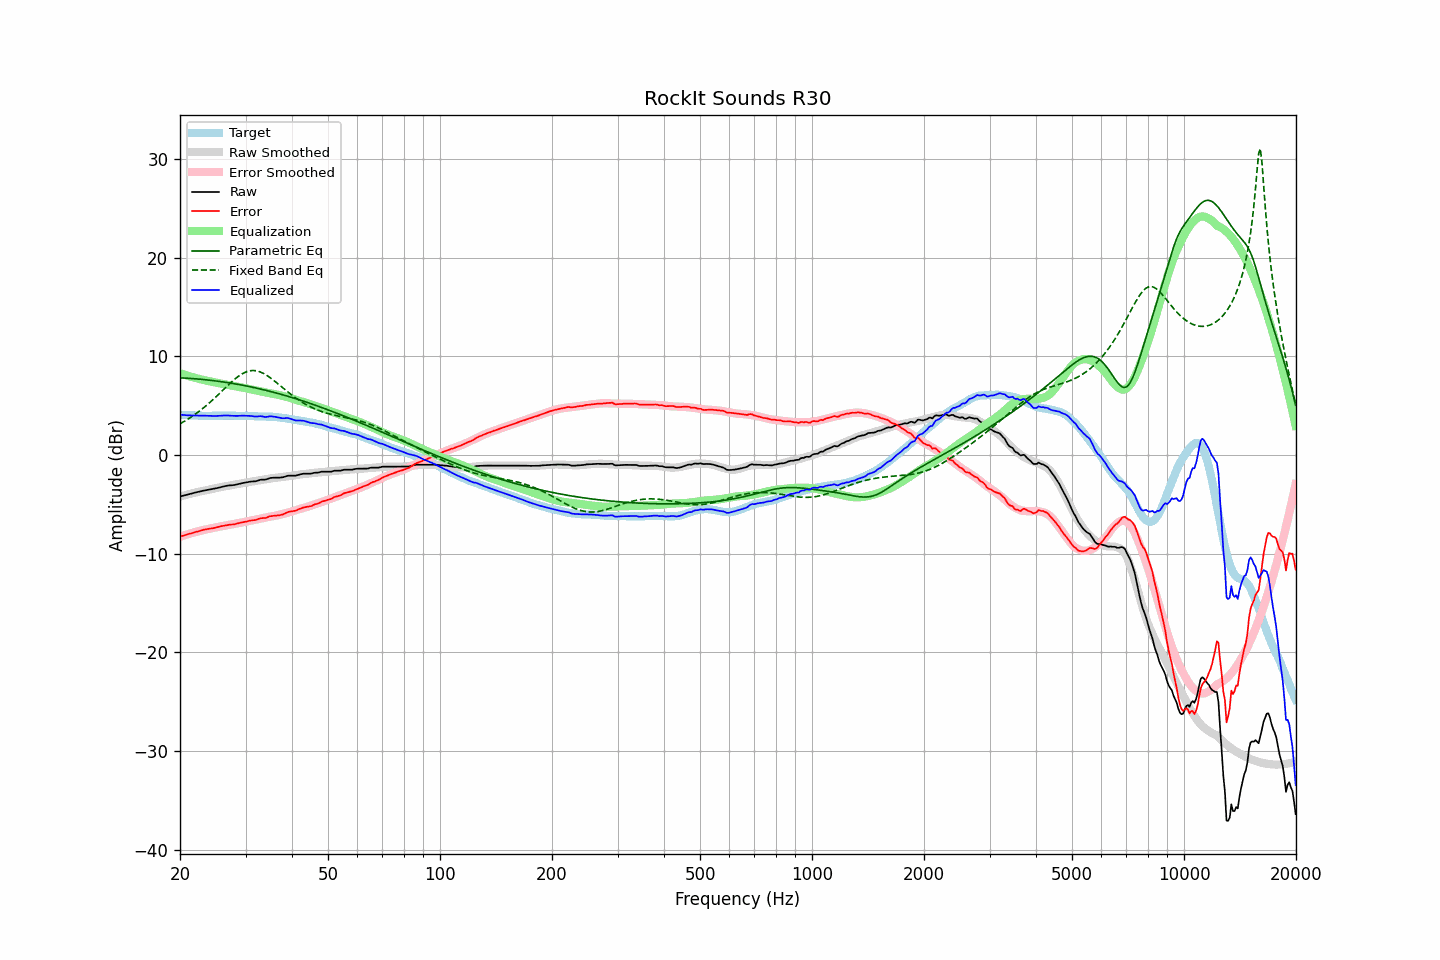

Values plotted in this chart, from the file beside it:
frequency, raw, error, smoothed, error_smoothed, equalization, parametric_eq, fixed_band_eq, equalized_raw, equalized_smoothed, target
20.00, -4.20, -8.27, -4.22, -8.29, 8.29, 7.82, 3.16, 4.08, 4.07, 4.07
20.20, -4.16, -8.22, -4.17, -8.23, 8.23, 7.81, 3.25, 4.07, 4.06, 4.06
20.40, -4.12, -8.17, -4.12, -8.18, 8.18, 7.80, 3.34, 4.05, 4.05, 4.05
20.61, -4.08, -8.13, -4.08, -8.12, 8.12, 7.79, 3.44, 4.04, 4.04, 4.05
20.81, -4.04, -8.07, -4.04, -8.07, 8.07, 7.78, 3.54, 4.03, 4.03, 4.03
21.02, -4.00, -8.03, -3.99, -8.02, 8.02, 7.77, 3.64, 4.01, 4.03, 4.03
21.23, -3.95, -7.97, -3.95, -7.97, 7.97, 7.76, 3.74, 4.02, 4.02, 4.02
21.44, -3.91, -7.94, -3.91, -7.92, 7.92, 7.75, 3.85, 4.01, 4.01, 4.03
21.66, -3.87, -7.89, -3.87, -7.87, 7.87, 7.74, 3.96, 4.00, 4.01, 4.02
21.87, -3.82, -7.83, -3.83, -7.83, 7.83, 7.72, 4.07, 4.00, 4.00, 4.01
22.09, -3.78, -7.78, -3.79, -7.78, 7.78, 7.71, 4.19, 4.00, 3.99, 4.00
22.31, -3.75, -7.75, -3.75, -7.74, 7.74, 7.70, 4.31, 3.99, 3.99, 4.00
22.54, -3.71, -7.70, -3.71, -7.70, 7.70, 7.68, 4.43, 3.98, 3.98, 3.99
22.76, -3.67, -7.65, -3.68, -7.66, 7.66, 7.67, 4.56, 3.99, 3.98, 3.98
22.99, -3.63, -7.60, -3.64, -7.62, 7.62, 7.65, 4.69, 3.99, 3.98, 3.97
23.22, -3.60, -7.56, -3.61, -7.58, 7.58, 7.63, 4.82, 3.98, 3.97, 3.96
23.45, -3.57, -7.54, -3.58, -7.55, 7.55, 7.62, 4.96, 3.97, 3.97, 3.97
23.69, -3.54, -7.50, -3.55, -7.51, 7.51, 7.60, 5.10, 3.97, 3.97, 3.96
23.92, -3.51, -7.47, -3.51, -7.48, 7.48, 7.58, 5.24, 3.96, 3.96, 3.96
24.16, -3.48, -7.45, -3.48, -7.44, 7.44, 7.56, 5.38, 3.96, 3.97, 3.97
24.40, -3.45, -7.43, -3.44, -7.41, 7.41, 7.54, 5.53, 3.96, 3.97, 3.98
24.65, -3.42, -7.40, -3.41, -7.38, 7.38, 7.52, 5.68, 3.95, 3.97, 3.98
24.89, -3.39, -7.37, -3.37, -7.34, 7.34, 7.50, 5.83, 3.95, 3.97, 3.98
25.14, -3.35, -7.32, -3.34, -7.31, 7.31, 7.48, 5.99, 3.95, 3.97, 3.97
25.39, -3.31, -7.28, -3.30, -7.28, 7.28, 7.46, 6.14, 3.96, 3.97, 3.97
25.65, -3.26, -7.23, -3.27, -7.25, 7.25, 7.44, 6.30, 3.98, 3.98, 3.97
25.91, -3.22, -7.20, -3.24, -7.22, 7.22, 7.42, 6.46, 3.99, 3.98, 3.98
26.16, -3.18, -7.17, -3.21, -7.19, 7.19, 7.39, 6.62, 4.00, 3.98, 3.99
26.43, -3.15, -7.14, -3.18, -7.16, 7.16, 7.37, 6.77, 4.00, 3.98, 3.99
26.69, -3.12, -7.11, -3.15, -7.13, 7.13, 7.34, 6.93, 4.00, 3.98, 3.99
26.96, -3.09, -7.07, -3.12, -7.10, 7.10, 7.32, 7.08, 4.00, 3.98, 3.98
27.23, -3.08, -7.06, -3.09, -7.06, 7.06, 7.29, 7.24, 3.98, 3.98, 3.98
27.50, -3.06, -7.04, -3.06, -7.04, 7.04, 7.27, 7.39, 3.97, 3.98, 3.98
27.77, -3.05, -7.04, -3.03, -7.01, 7.01, 7.24, 7.53, 3.95, 3.98, 3.99
28.05, -3.03, -7.02, -3.00, -6.98, 6.98, 7.21, 7.67, 3.95, 3.98, 3.99
28.33, -2.99, -6.96, -2.97, -6.95, 6.95, 7.18, 7.80, 3.96, 3.98, 3.97
28.62, -2.95, -6.92, -2.94, -6.92, 6.92, 7.15, 7.93, 3.96, 3.98, 3.97
28.90, -2.90, -6.88, -2.91, -6.89, 6.89, 7.12, 8.05, 3.98, 3.98, 3.98
29.19, -2.87, -6.85, -2.88, -6.86, 6.86, 7.09, 8.15, 3.98, 3.97, 3.98
29.48, -2.84, -6.81, -2.86, -6.83, 6.83, 7.06, 8.25, 3.98, 3.97, 3.97
29.78, -2.81, -6.78, -2.83, -6.80, 6.80, 7.03, 8.34, 3.98, 3.97, 3.97
30.08, -2.78, -6.76, -2.80, -6.76, 6.76, 7.00, 8.41, 3.98, 3.96, 3.98
30.38, -2.75, -6.72, -2.76, -6.72, 6.72, 6.97, 8.46, 3.97, 3.96, 3.97
30.68, -2.72, -6.67, -2.73, -6.68, 6.68, 6.93, 8.51, 3.96, 3.95, 3.95
30.99, -2.69, -6.64, -2.71, -6.65, 6.65, 6.90, 8.54, 3.96, 3.94, 3.95
31.30, -2.68, -6.62, -2.68, -6.62, 6.62, 6.86, 8.55, 3.93, 3.94, 3.94
31.61, -2.67, -6.60, -2.66, -6.59, 6.59, 6.83, 8.55, 3.91, 3.93, 3.93
31.93, -2.66, -6.58, -2.63, -6.55, 6.55, 6.79, 8.54, 3.89, 3.92, 3.92
32.24, -2.62, -6.54, -2.60, -6.52, 6.52, 6.76, 8.51, 3.90, 3.92, 3.92
32.57, -2.56, -6.46, -2.57, -6.48, 6.48, 6.72, 8.46, 3.92, 3.91, 3.90
32.89, -2.51, -6.41, -2.54, -6.45, 6.45, 6.68, 8.40, 3.93, 3.90, 3.90
33.22, -2.49, -6.39, -2.51, -6.41, 6.41, 6.64, 8.33, 3.91, 3.90, 3.90
33.55, -2.49, -6.38, -2.48, -6.37, 6.37, 6.61, 8.25, 3.88, 3.89, 3.89
33.89, -2.49, -6.39, -2.45, -6.34, 6.34, 6.57, 8.16, 3.85, 3.89, 3.90
34.23, -2.45, -6.33, -2.43, -6.31, 6.31, 6.53, 8.06, 3.86, 3.89, 3.88
34.57, -2.39, -6.27, -2.40, -6.28, 6.28, 6.49, 7.95, 3.89, 3.88, 3.88
34.92, -2.33, -6.20, -2.38, -6.25, 6.25, 6.44, 7.84, 3.92, 3.87, 3.87
35.27, -2.31, -6.19, -2.36, -6.23, 6.23, 6.40, 7.72, 3.91, 3.87, 3.88
35.62, -2.30, -6.16, -2.34, -6.19, 6.19, 6.36, 7.59, 3.89, 3.86, 3.86
35.97, -2.29, -6.15, -2.31, -6.16, 6.16, 6.32, 7.46, 3.87, 3.85, 3.86
... 635 more rows
